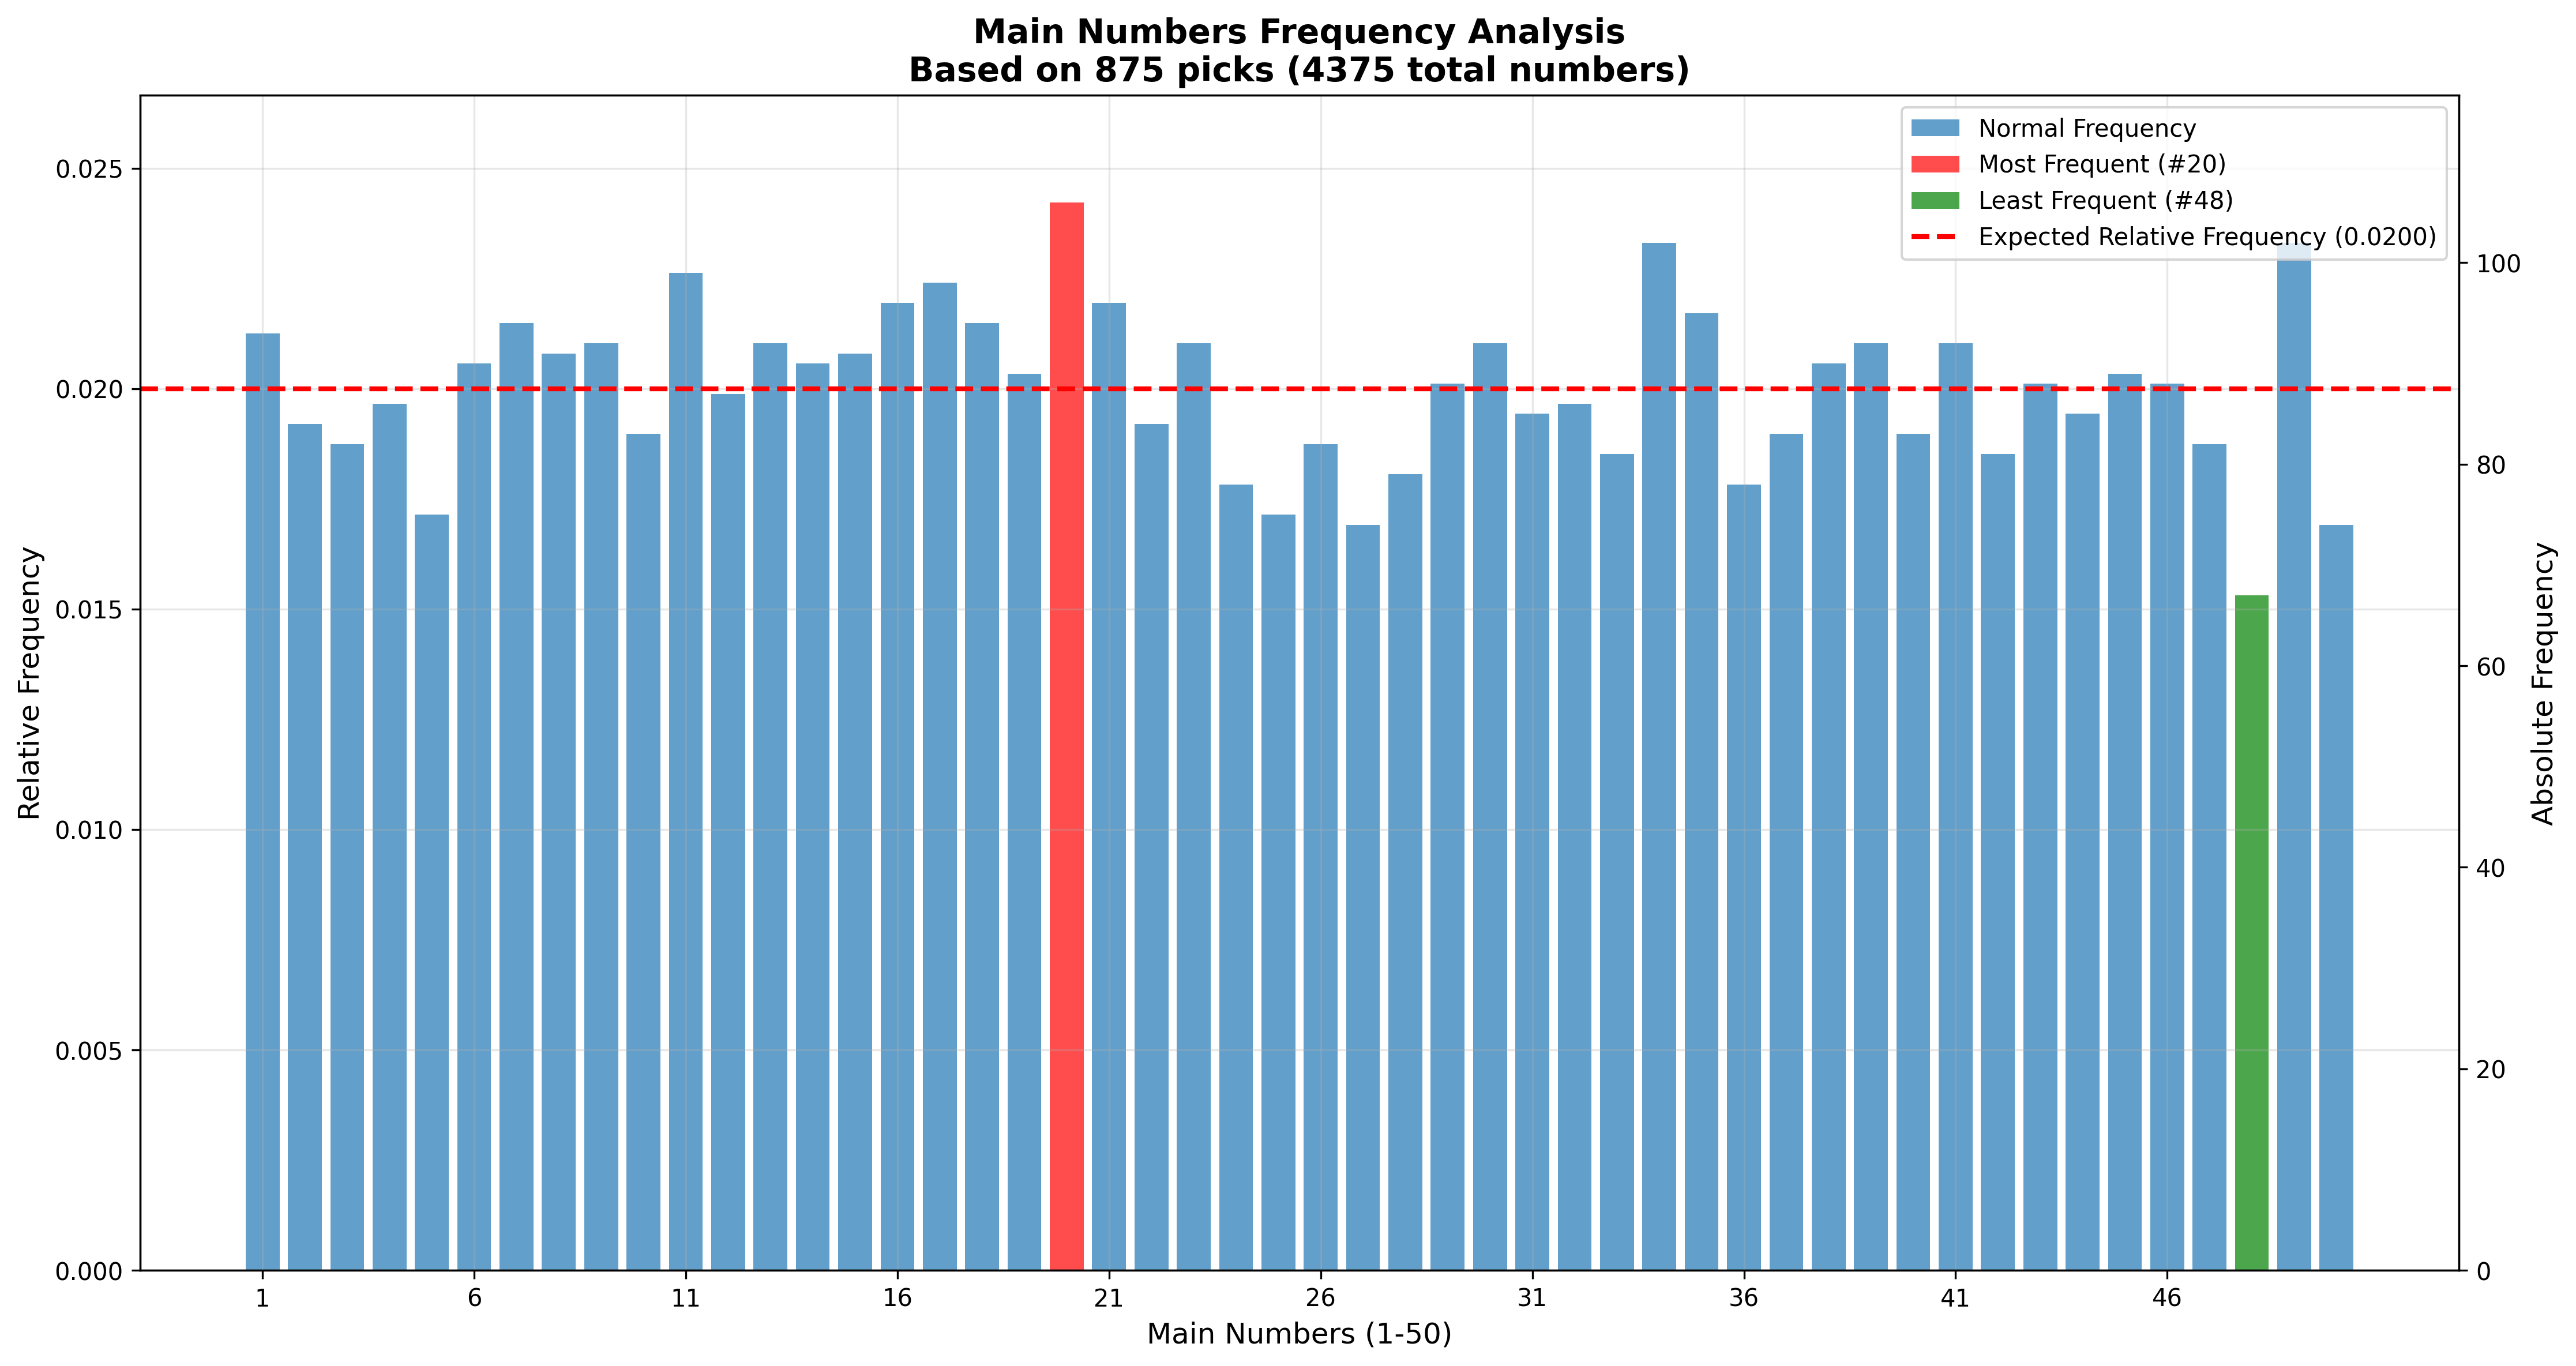

Source data for this figure (header and first rows):
Number, Absolute_Frequency, Relative_Frequency
1, 93, 0.02126
2, 84, 0.0192
3, 82, 0.01874
4, 86, 0.01966
5, 75, 0.01714
6, 90, 0.02057
7, 94, 0.02149
8, 91, 0.0208
9, 92, 0.02103
10, 83, 0.01897
11, 99, 0.02263
12, 87, 0.01989
13, 92, 0.02103
14, 90, 0.02057
15, 91, 0.0208
16, 96, 0.02194
17, 98, 0.0224
18, 94, 0.02149
19, 89, 0.02034
20, 106, 0.02423
21, 96, 0.02194
22, 84, 0.0192
23, 92, 0.02103
24, 78, 0.01783
25, 75, 0.01714
26, 82, 0.01874
27, 74, 0.01691
28, 79, 0.01806
29, 88, 0.02011
30, 92, 0.02103
31, 85, 0.01943
32, 86, 0.01966
33, 81, 0.01851
34, 102, 0.02331
35, 95, 0.02171
36, 78, 0.01783
37, 83, 0.01897
38, 90, 0.02057
39, 92, 0.02103
40, 83, 0.01897
41, 92, 0.02103
42, 81, 0.01851
43, 88, 0.02011
44, 85, 0.01943
45, 89, 0.02034
46, 88, 0.02011
47, 82, 0.01874
48, 67, 0.01531
49, 102, 0.02331
50, 74, 0.01691
